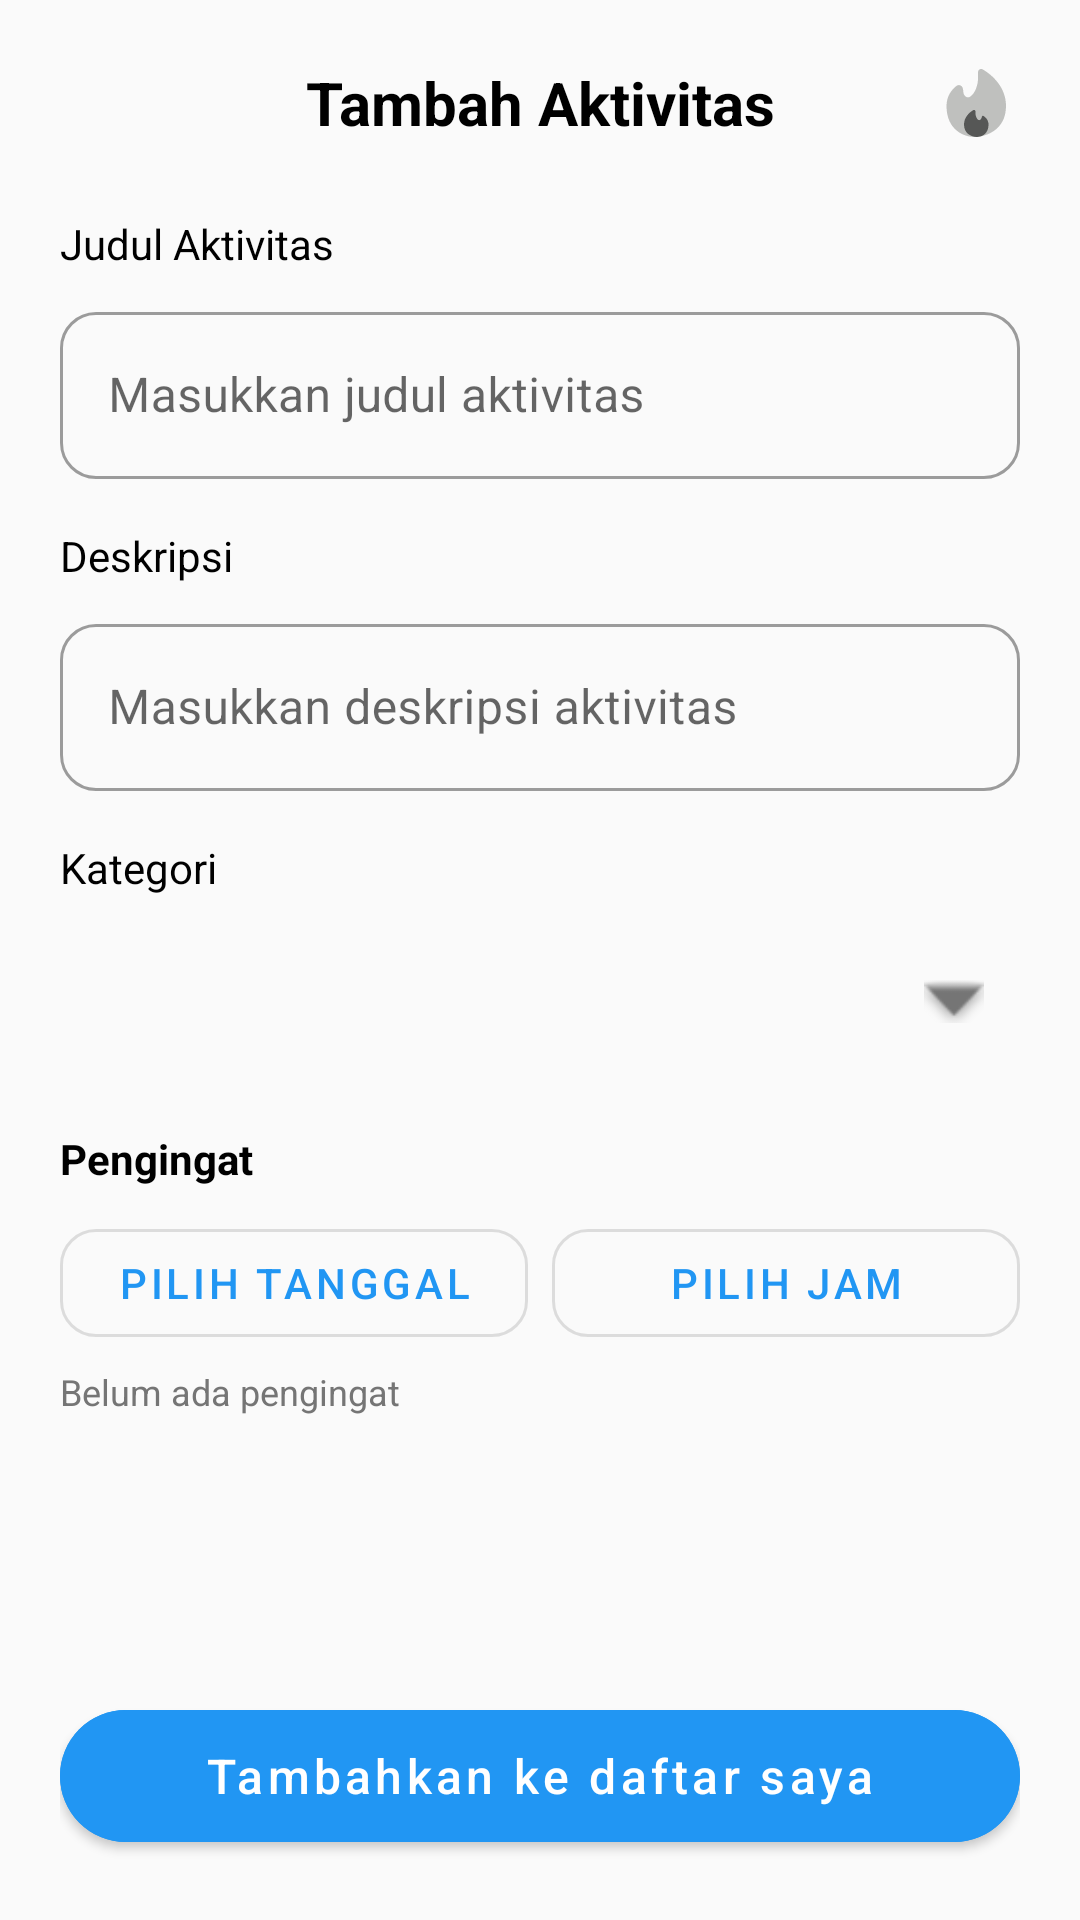

This screen was rendered from an Android layout file. Write that file and the resources it references.
<!-- AndroidManifest.xml: application theme Theme.Nexora1 -->
<!-- res/layout/fragment_add_activity.xml -->
<?xml version="1.0" encoding="utf-8"?>
<androidx.constraintlayout.widget.ConstraintLayout xmlns:android="http://schemas.android.com/apk/res/android"
    xmlns:app="http://schemas.android.com/apk/res-auto"
    xmlns:tools="http://schemas.android.com/tools"
    android:layout_width="match_parent"
    android:layout_height="match_parent"
    android:background="@color/bg_light"
    android:padding="20dp"
    android:fitsSystemWindows="true">

    <ImageView
        android:id="@+id/btnBack"
        android:layout_width="28dp"
        android:layout_height="28dp"
        android:src="@drawable/ic_back"
        app:layout_constraintStart_toStartOf="parent"
        app:layout_constraintTop_toTopOf="parent"
        app:tint="@color/black" />

    <TextView
        android:id="@+id/tvTitle"
        android:layout_width="wrap_content"
        android:layout_height="wrap_content"
        android:text="@string/title_add"
        android:textColor="@color/black"
        android:textSize="20sp"
        android:textStyle="bold"
        app:layout_constraintBottom_toBottomOf="@id/btnBack"
        app:layout_constraintEnd_toEndOf="parent"
        app:layout_constraintStart_toStartOf="parent"
        app:layout_constraintTop_toTopOf="@id/btnBack" />

    <ImageView
        android:id="@+id/btnTemplate"
        android:layout_width="28dp"
        android:layout_height="28dp"
        android:src="@drawable/ic_activity"
        app:layout_constraintBottom_toBottomOf="@id/btnBack"
        app:layout_constraintEnd_toEndOf="parent"
        app:layout_constraintTop_toTopOf="@id/btnBack" />

    <ImageView
        android:id="@+id/btnDelete"
        android:layout_width="28dp"
        android:layout_height="28dp"
        android:src="@android:drawable/ic_menu_delete"
        android:visibility="gone"
        app:layout_constraintBottom_toBottomOf="@id/btnBack"
        app:layout_constraintEnd_toEndOf="parent"
        app:layout_constraintTop_toTopOf="@id/btnBack"
        app:tint="@color/red" />

    <ScrollView
        android:layout_width="match_parent"
        android:layout_height="0dp"
        android:layout_marginTop="24dp"
        android:layout_marginBottom="16dp"
        app:layout_constraintBottom_toTopOf="@+id/btnSave"
        app:layout_constraintTop_toBottomOf="@id/tvTitle">

        <LinearLayout
            android:layout_width="match_parent"
            android:layout_height="wrap_content"
            android:orientation="vertical">

            <TextView
                android:layout_width="wrap_content"
                android:layout_height="wrap_content"
                android:text="@string/title_activity_add"
                android:textColor="@color/black"
                android:textSize="14sp" />

            <com.google.android.material.textfield.TextInputLayout
                android:id="@+id/tilTitleActivity"
                style="@style/Widget.MaterialComponents.TextInputLayout.OutlinedBox"
                android:layout_width="match_parent"
                android:layout_height="wrap_content"
                android:layout_marginTop="8dp"
                app:boxCornerRadiusBottomEnd="12dp"
                app:boxCornerRadiusBottomStart="12dp"
                app:boxCornerRadiusTopEnd="12dp"
                app:boxCornerRadiusTopStart="12dp">

                <com.google.android.material.textfield.TextInputEditText
                    android:layout_width="match_parent"
                    android:layout_height="wrap_content"
                    android:hint="@string/hint_title_activity"
                    android:inputType="text" />
            </com.google.android.material.textfield.TextInputLayout>

            <TextView
                android:layout_width="wrap_content"
                android:layout_height="wrap_content"
                android:layout_marginTop="16dp"
                android:text="@string/description_activity"
                android:textColor="@color/black"
                android:textSize="14sp" />

            <com.google.android.material.textfield.TextInputLayout
                android:id="@+id/tilDescription"
                style="@style/Widget.MaterialComponents.TextInputLayout.OutlinedBox"
                android:layout_width="match_parent"
                android:layout_height="wrap_content"
                android:layout_marginTop="8dp"
                app:boxCornerRadiusBottomEnd="12dp"
                app:boxCornerRadiusBottomStart="12dp"
                app:boxCornerRadiusTopEnd="12dp"
                app:boxCornerRadiusTopStart="12dp">

                <com.google.android.material.textfield.TextInputEditText
                    android:layout_width="match_parent"
                    android:layout_height="wrap_content"
                    android:hint="@string/hint_description_activity"
                    android:inputType="text" />
            </com.google.android.material.textfield.TextInputLayout>

            <TextView
                android:layout_width="wrap_content"
                android:layout_height="wrap_content"
                android:layout_marginTop="16dp"
                android:text="@string/category"
                android:textColor="@color/black"
                android:textSize="14sp" />

            <RelativeLayout
                android:id="@+id/containerCategory"
                android:layout_width="match_parent"
                android:layout_height="54dp"
                android:layout_marginTop="8dp"
                android:background="@drawable/bg_solid_card">

                <Spinner
                    android:id="@+id/spinnerKategori"
                    android:layout_width="match_parent"
                    android:layout_height="match_parent"
                    android:background="@android:color/transparent"
                    android:paddingHorizontal="12dp" />

                <ImageView
                    android:layout_width="20dp"
                    android:layout_height="20dp"
                    android:layout_alignParentEnd="true"
                    android:layout_centerVertical="true"
                    android:layout_marginEnd="12dp"
                    android:src="@android:drawable/arrow_down_float"
                    app:tint="@color/text_gray" />
            </RelativeLayout>

            <TextView
                android:layout_width="wrap_content"
                android:layout_height="wrap_content"
                android:layout_marginTop="16dp"
                android:text="@string/remember"
                android:textColor="@color/black"
                android:textSize="14sp"
                android:textStyle="bold" />

            <LinearLayout
                android:layout_width="match_parent"
                android:layout_height="wrap_content"
                android:layout_marginTop="8dp"
                android:orientation="horizontal">

                <com.google.android.material.button.MaterialButton
                    android:id="@+id/btnPickDate"
                    style="@style/Widget.MaterialComponents.Button.OutlinedButton"
                    android:layout_width="0dp"
                    android:layout_height="wrap_content"
                    android:layout_marginEnd="8dp"
                    android:layout_weight="1"
                    android:text="@string/choose_date"
                    app:cornerRadius="12dp" />

                <com.google.android.material.button.MaterialButton
                    android:id="@+id/btnPickTime"
                    style="@style/Widget.MaterialComponents.Button.OutlinedButton"
                    android:layout_width="0dp"
                    android:layout_height="wrap_content"
                    android:layout_weight="1"
                    android:text="@string/choose_time"
                    app:cornerRadius="12dp" />
            </LinearLayout>

            <TextView
                android:id="@+id/tvReminderInfo"
                android:layout_width="wrap_content"
                android:layout_height="wrap_content"
                android:layout_marginTop="4dp"
                android:text="@string/no_remember_yet"
                android:textColor="@color/text_gray"
                android:textSize="12sp" />

            <LinearLayout
                android:id="@+id/layoutEditStatus"
                android:layout_width="match_parent"
                android:layout_height="wrap_content"
                android:orientation="vertical"
                android:visibility="gone">

                <TextView
                    android:layout_width="wrap_content"
                    android:layout_height="wrap_content"
                    android:layout_marginTop="16dp"
                    android:text="@string/status_activity"
                    android:textColor="@color/black"
                    android:textSize="14sp" />

                <com.google.android.material.chip.ChipGroup
                    android:id="@+id/cgStatus"
                    android:layout_width="match_parent"
                    android:layout_height="wrap_content"
                    android:layout_marginTop="8dp"
                    app:singleSelection="true"
                    app:selectionRequired="true">

                    <com.google.android.material.chip.Chip
                        android:id="@+id/chipPending"
                        style="@style/Widget.MaterialComponents.Chip.Choice"
                        android:layout_width="wrap_content"
                        android:layout_height="wrap_content"
                        android:text="@string/not_done" />

                    <com.google.android.material.chip.Chip
                        android:id="@+id/chipDone"
                        style="@style/Widget.MaterialComponents.Chip.Choice"
                        android:layout_width="wrap_content"
                        android:layout_height="wrap_content"
                        android:text="@string/done" />
                </com.google.android.material.chip.ChipGroup>
            </LinearLayout>

        </LinearLayout>
    </ScrollView>

    <com.google.android.material.button.MaterialButton
        android:id="@+id/btnSave"
        android:layout_width="match_parent"
        android:layout_height="56dp"
        android:backgroundTint="@color/colorPrimary"
        android:text="@string/insert_my_list"
        android:textAllCaps="false"
        android:textSize="16sp"
        app:cornerRadius="28dp"
        app:layout_constraintBottom_toBottomOf="parent" />

    <ProgressBar
        android:id="@+id/progressBar"
        android:layout_width="wrap_content"
        android:layout_height="wrap_content"
        android:visibility="gone"
        app:layout_constraintBottom_toBottomOf="@id/btnSave"
        app:layout_constraintEnd_toEndOf="@id/btnSave"
        app:layout_constraintStart_toStartOf="@id/btnSave"
        app:layout_constraintTop_toTopOf="@id/btnSave" />

</androidx.constraintlayout.widget.ConstraintLayout>
<!-- resources referenced by this layout -->
<resources>
  <color name="bg_light">#FAFAFA</color>
  <color name="black">#FF000000</color>
  <color name="colorPrimary">#2196F3</color>
  <color name="red">#F44336</color>
  <color name="text_gray">#757575</color>
  <!-- drawable ic_activity (drawable) -->
  <vector xmlns:android="http://schemas.android.com/apk/res/android"
      android:width="34dp"
      android:height="34dp"
      android:viewportWidth="34"
      android:viewportHeight="34">
    <path
        android:pathData="M18.179,30.885C22.607,29.998 28.333,26.812 28.333,18.574C28.333,11.078 22.847,6.086 18.901,3.792C18.024,3.282 17,3.953 17,4.965V7.555C17,9.598 16.142,13.327 13.756,14.878C12.538,15.67 11.22,14.484 11.073,13.039L10.951,11.852C10.809,10.472 9.404,9.635 8.302,10.476C6.32,11.985 4.25,14.634 4.25,18.573C4.25,28.646 11.743,31.167 15.488,31.167C15.708,31.167 15.936,31.16 16.174,31.145C16.806,31.066 16.174,31.286 18.179,30.883"
        android:fillColor="#BFC0BE"/>
    <path
        android:pathData="M11.333,26.129C11.333,29.841 14.324,30.988 16.174,31.147C16.806,31.067 16.174,31.287 18.178,30.885C19.65,30.365 21.25,29.03 21.25,26.129C21.25,24.292 20.089,23.157 19.181,22.626C18.904,22.463 18.581,22.668 18.557,22.988C18.477,24.005 17.5,24.816 16.835,24.042C16.247,23.359 16,22.361 16,21.722V20.886C16,20.384 15.494,20.05 15.06,20.308C13.451,21.261 11.333,23.225 11.333,26.129Z"
        android:fillColor="#565756"/>
  </vector>
  <string name="category">Kategori</string>
  <string name="choose_date">Pilih Tanggal</string>
  <string name="choose_time">Pilih Jam</string>
  <string name="description_activity">Deskripsi</string>
  <string name="done">Selesai</string>
  <string name="hint_description_activity">Masukkan deskripsi aktivitas</string>
  <string name="hint_title_activity">Masukkan judul aktivitas</string>
  <string name="insert_my_list">Tambahkan ke daftar saya</string>
  <string name="no_remember_yet">Belum ada pengingat</string>
  <string name="not_done">Belum Dikerjakan</string>
  <string name="remember">Pengingat</string>
  <string name="status_activity">Status Aktivitas</string>
  <string name="title_activity_add">Judul Aktivitas</string>
  <string name="title_add">Tambah Aktivitas</string>
  <style name="Theme.Nexora1" parent="Theme.MaterialComponents.Light.NoActionBar">
          
          <item name="colorPrimary">@color/colorPrimary</item>
          <item name="colorPrimaryVariant">@color/colorPrimaryDark</item>
          <item name="colorOnPrimary">@color/white</item>
          
          <item name="colorSecondary">@color/colorAccent</item>
          <item name="colorSecondaryVariant">@color/colorAccent</item>
          <item name="colorOnSecondary">@color/black</item>
          
          <item name="android:statusBarColor">?attr/colorPrimaryVariant</item>
          
          
          <item name="android:datePickerDialogTheme">@style/CustomPickerTheme</item>
          <item name="android:timePickerDialogTheme">@style/CustomPickerTheme</item>
      </style>
  <color name="colorPrimaryDark">#1976D2</color>
  <color name="white">#FFFFFFFF</color>
  <color name="colorAccent">#03DAC5</color>
  <style name="CustomPickerTheme" parent="Theme.MaterialComponents.Light.Dialog">
          <item name="colorPrimary">@color/colorPrimary</item>
          <item name="colorAccent">@color/colorPrimary</item>
          
          <item name="android:buttonBarPositiveButtonStyle">@style/PickerButtonStyle</item>
          <item name="android:buttonBarNegativeButtonStyle">@style/PickerButtonStyle</item>
      </style>
  <style name="PickerButtonStyle" parent="Widget.MaterialComponents.Button.TextButton">
          <item name="android:textColor">@color/black</item>
      </style>
</resources>
